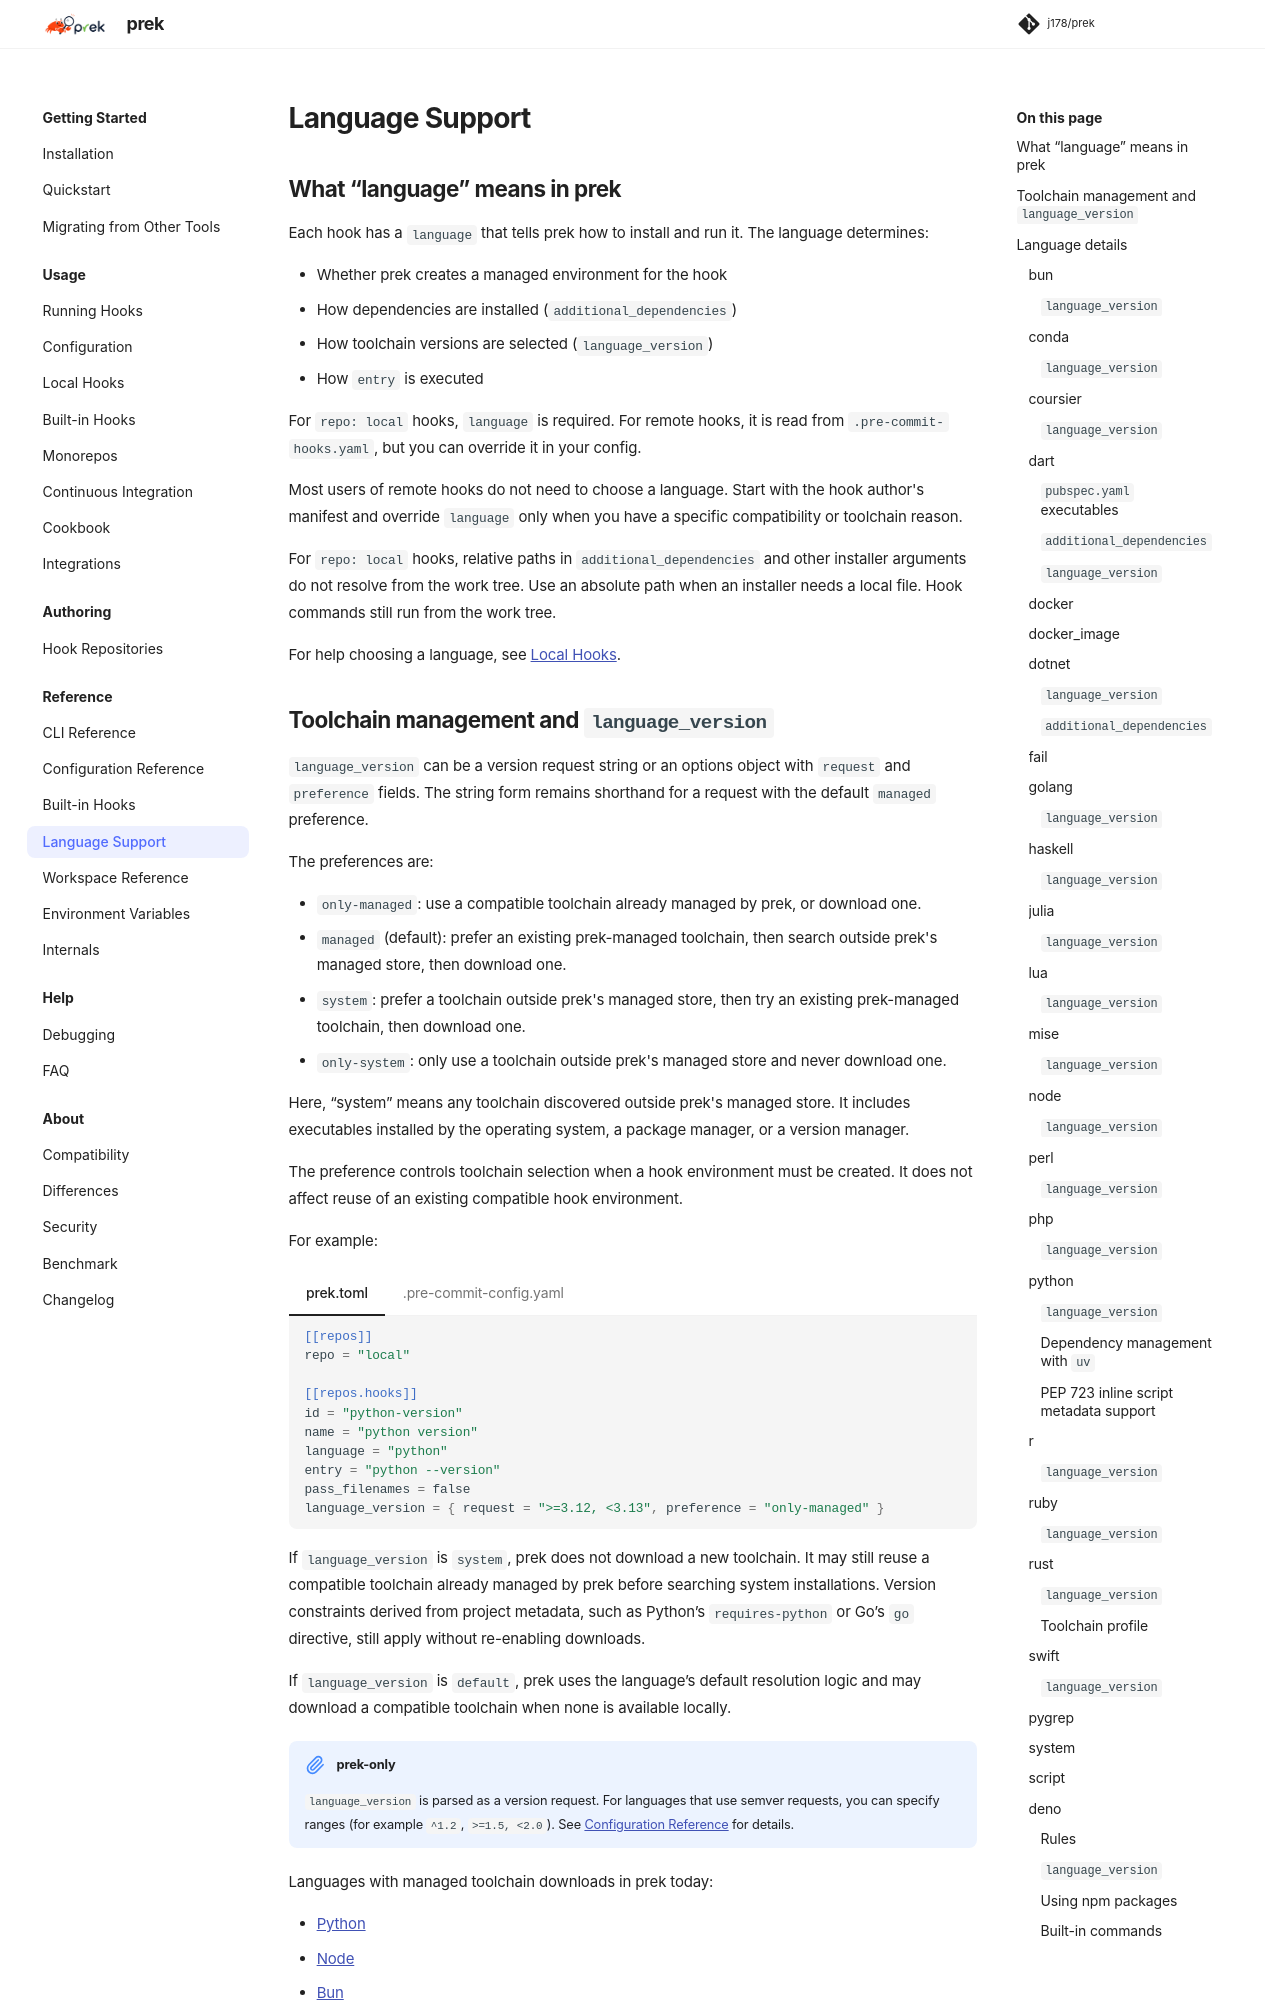

repository: j178/prek · page: dev/reference/language-support/index.html · generator: mkdocs

# Language Support

## What “language” means in prek

Each hook has a `language` that tells prek how to install and run it. The language determines:

- Whether prek creates a managed environment for the hook
- How dependencies are installed (`additional_dependencies`)
- How toolchain versions are selected (`language_version`)
- How `entry` is executed

For `repo: local` hooks, `language` is required. For remote hooks, it is read from `.pre-commit-hooks.yaml`, but you can override it in your config.

Most users of remote hooks do not need to choose a language. Start with the
hook author's manifest and override `language` only when you have a specific
compatibility or toolchain reason.

For `repo: local` hooks, relative paths in `additional_dependencies` and other installer arguments
do not resolve from the work tree. Use an absolute path when an installer needs a local file. Hook
commands still run from the work tree.

For help choosing a language, see [Local Hooks](../local-hooks.md#choose-a-language).
